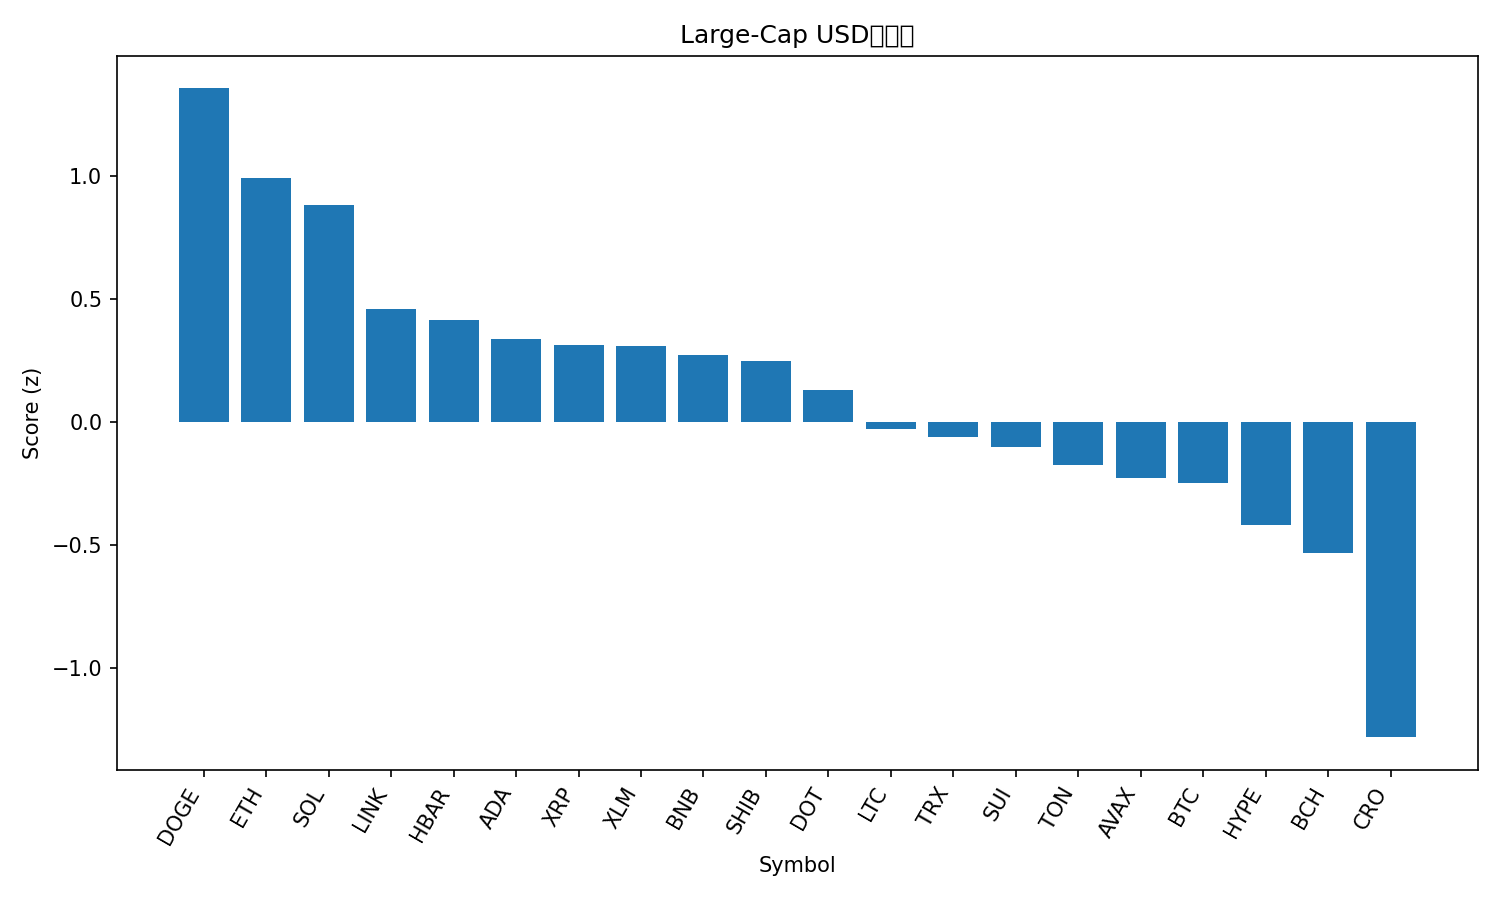

The table this chart was drawn from, first rows:
rank, name, symbol, price, pct_1h, pct_24h, pct_7d, pct_1h_vs_btc, pct_24h_vs_btc, pct_7d_vs_btc, market_cap_rank, market_cap, volume_usd, score
1, Dogecoin, DOGE, 0.2715, -0.04747, 8.244, 23.39, -0.006288, 6.813, 19.4, 8, 40956835167, 4424457908, 1.354
2, Ethereum, ETH, 4663, 0.5744, 5.553, 7.506, 0.6156, 4.122, 3.514, 2, 563542475002, 37529086036, 0.9892
3, Solana, SOL, 240, 0.02199, 6.026, 16.81, 0.06317, 4.595, 12.82, 5, 129902851212, 13389400666, 0.8793
4, Chainlink, LINK, 25.05, 0.2382, 3.514, 11.14, 0.2794, 2.084, 7.151, 13, 17012344559, 1189290052, 0.4582
5, Hedera, HBAR, 0.2439, 0.209, 3.478, 10.6, 0.2501, 2.047, 6.607, 25, 10337015557, 300663583, 0.4121
6, Cardano, ADA, 0.9067, 0.3599, 2.68, 8.325, 0.401, 1.249, 4.333, 11, 33082927702, 1808240195, 0.3386
7, XRP, XRP, 3.1, 0.2717, 2.831, 8.651, 0.3129, 1.4, 4.659, 3, 185134091427, 6268935397, 0.3121
8, Stellar, XLM, 0.4003, 0.4056, 1.89, 10.44, 0.4468, 0.4586, 6.452, 19, 12725287948, 273810291, 0.3076
9, BNB, BNB, 925.1, 0.1511, 3.229, 8.563, 0.1923, 1.798, 4.572, 6, 128825002581, 1551092358, 0.27
10, Shiba Inu, SHIB, 1.362e-05, -0.0772, 4.069, 9.323, -0.03602, 2.639, 5.331, 30, 8026667891, 308416115, 0.246
11, Polkadot, DOT, 4.28, 0.2914, 1.073, 11.87, 0.3326, -0.3578, 7.875, 34, 6507571146, 275940964, 0.1303
12, Litecoin, LTC, 117.5, 0.2296, 1.859, 3.754, 0.2708, 0.4281, -0.2376, 26, 8959152622, 672497372, -0.02968
13, TRON, TRX, 0.3512, 0.1589, 1.666, 5.538, 0.2001, 0.2353, 1.546, 10, 33243732587, 719800064, -0.06305
14, Sui, SUI, 3.68, 0.00491, 1.805, 7.544, 0.04609, 0.374, 3.553, 18, 13144941623, 1123878600, -0.1013
15, Toncoin, TON, 3.22, 0.1775, 1.209, 3.817, 0.2187, -0.2219, -0.1745, 29, 8267894421, 172649691, -0.1729
16, Avalanche, AVAX, 28.61, 0.005919, -0.7655, 17.21, 0.0471, -2.196, 13.22, 22, 12079405429, 799608499, -0.2272
17, Bitcoin, BTC, 116075, -0.04118, 1.431, 3.991, 0.0, 0.0, 0.0, 1, 2313925615478, 50043841746, -0.2466
18, Hyperliquid, HYPE, 55.8, -0.432, 0.006226, 18.19, -0.3908, -1.425, 14.19, 15, 15109050953, 735972938, -0.4167
19, Bitcoin Cash, BCH, 596.4, -0.06295, 1.295, -2.576, -0.02177, -0.1364, -6.567, 23, 11895857516, 375717252, -0.5335
20, Cronos, CRO, 0.254, -0.1627, -2.498, -4.772, -0.1215, -3.929, -8.763, 28, 8542867492, 64170373, -1.28
21, Figure Heloc, FIGR_HELOC, 1.011, -2.074, -2.44, -2.255, -2.033, -3.871, -6.247, 21, 12516490580, 29674000, -2.685
